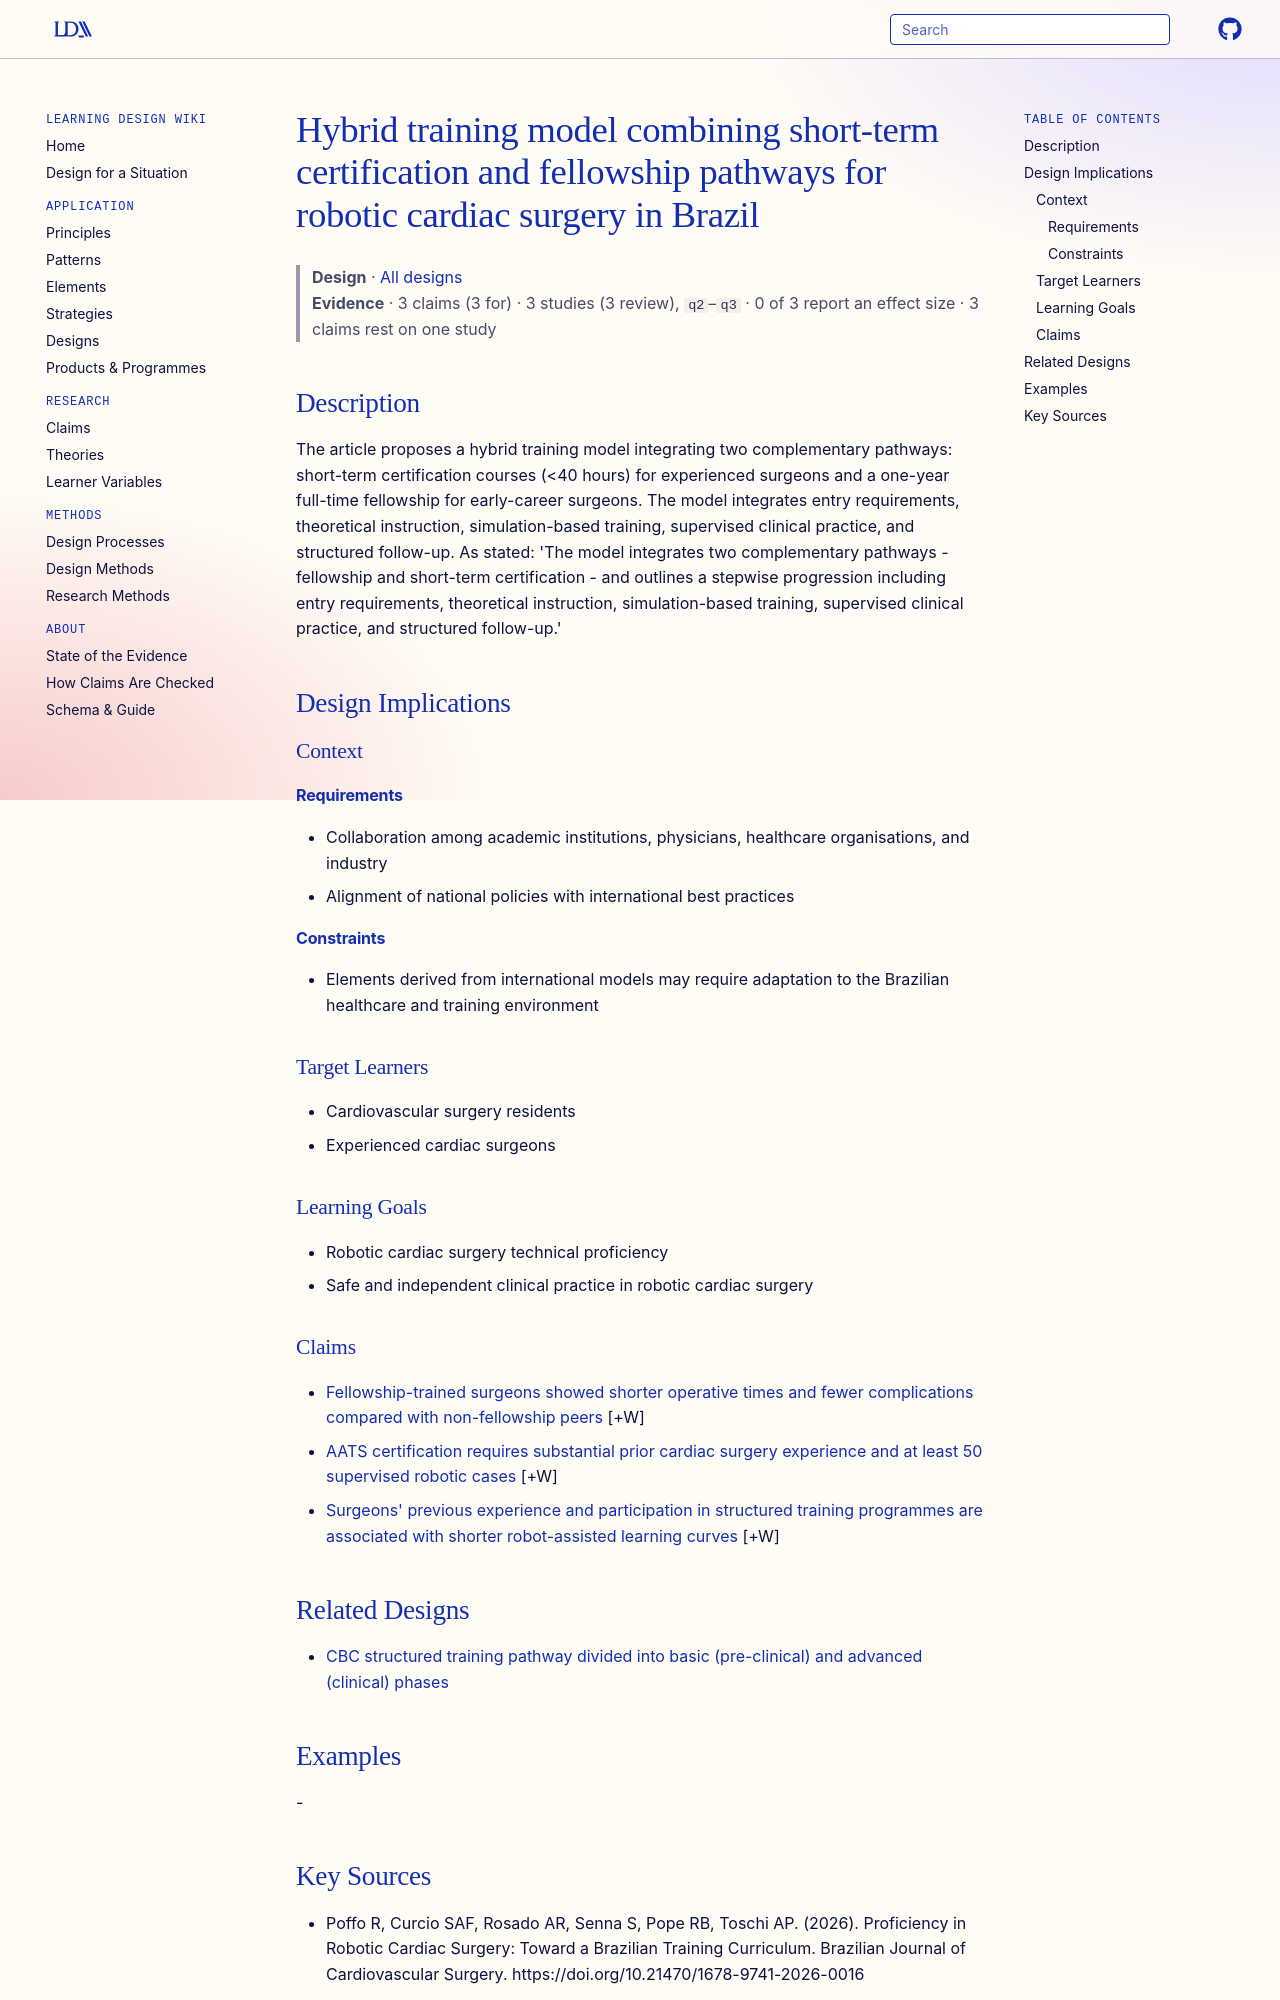

repository: Learning-Design-Alliance/learning-wiki · page: designs/hybrid-training-model-robotic-cardiac-surgery-brazil/index.html · generator: mkdocs

---
type: design
id: hybrid-training-model-robotic-cardiac-surgery-brazil
title: Hybrid training model combining short-term certification and fellowship pathways for robotic cardiac surgery in Brazil
description: "The article proposes a hybrid training model integrating two complementary pathways: short-term certification courses (<40 hours) for experienced surgeons and a one-year full-time fellowship for early-career surgeons."
status: review
generated:
  by: "process:settle-candidates"
  at: 2026-11-04
sources:
  - id: poffo-r-2026
    resource: "https://doi.org/10.21470/1678-9741-2026-0016"
    title: "Poffo R, Curcio SAF, Rosado AR, Senna S, Pope RB, Toschi AP. (2026). Proficiency in Robotic Cardiac Surgery: Toward a Brazilian Training Curriculum. Brazilian Journal of Cardiovascular Surgery. https://doi.org/10.21470/1678-9741-2026-0016"
    author: Poffo R, Curcio SAF, Rosado AR, Senna S, Pope RB, Toschi AP
---

# Hybrid training model combining short-term certification and fellowship pathways for robotic cardiac surgery in Brazil

> **Design** · [All designs](index.md)
> **Evidence** · 3 claims (3 for) · 3 studies (3 review), `q2`–`q3` · 0 of 3 report an effect size · 3 claims rest on one study

## Description
The article proposes a hybrid training model integrating two complementary pathways: short-term certification courses (<40 hours) for experienced surgeons and a one-year full-time fellowship for early-career surgeons. The model integrates entry requirements, theoretical instruction, simulation-based training, supervised clinical practice, and structured follow-up. As stated: 'The model integrates two complementary pathways - fellowship and short-term certification - and outlines a stepwise progression including entry requirements, theoretical instruction, simulation-based training, supervised clinical practice, and structured follow-up.'

## Design Implications

### Context
#### Requirements
- Collaboration among academic institutions, physicians, healthcare organisations, and industry
- Alignment of national policies with international best practices
#### Constraints
- Elements derived from international models may require adaptation to the Brazilian healthcare and training environment

### Target Learners
- Cardiovascular surgery residents
- Experienced cardiac surgeons

### Learning Goals
- Robotic cardiac surgery technical proficiency
- Safe and independent clinical practice in robotic cardiac surgery

### Claims

- [Fellowship-trained surgeons showed shorter operative times and fewer complications compared with non-fellowship peers](../claims/fellowship-trained-surgeons-shorter-operative-times-fewer-complications.md) [+W]
- [AATS certification requires substantial prior cardiac surgery experience and at least 50 supervised robotic cases](../claims/aats-certification-prerequisites-supervised-cases.md) [+W]
- [Surgeons' previous experience and participation in structured training programmes are associated with shorter robot-assisted learning curves](../claims/experience-and-training-programmes-shorten-learning-curves.md) [+W]

## Related Designs

- [CBC structured training pathway divided into basic (pre-clinical) and advanced (clinical) phases](cbc-basic-advanced-training-phases.md)
